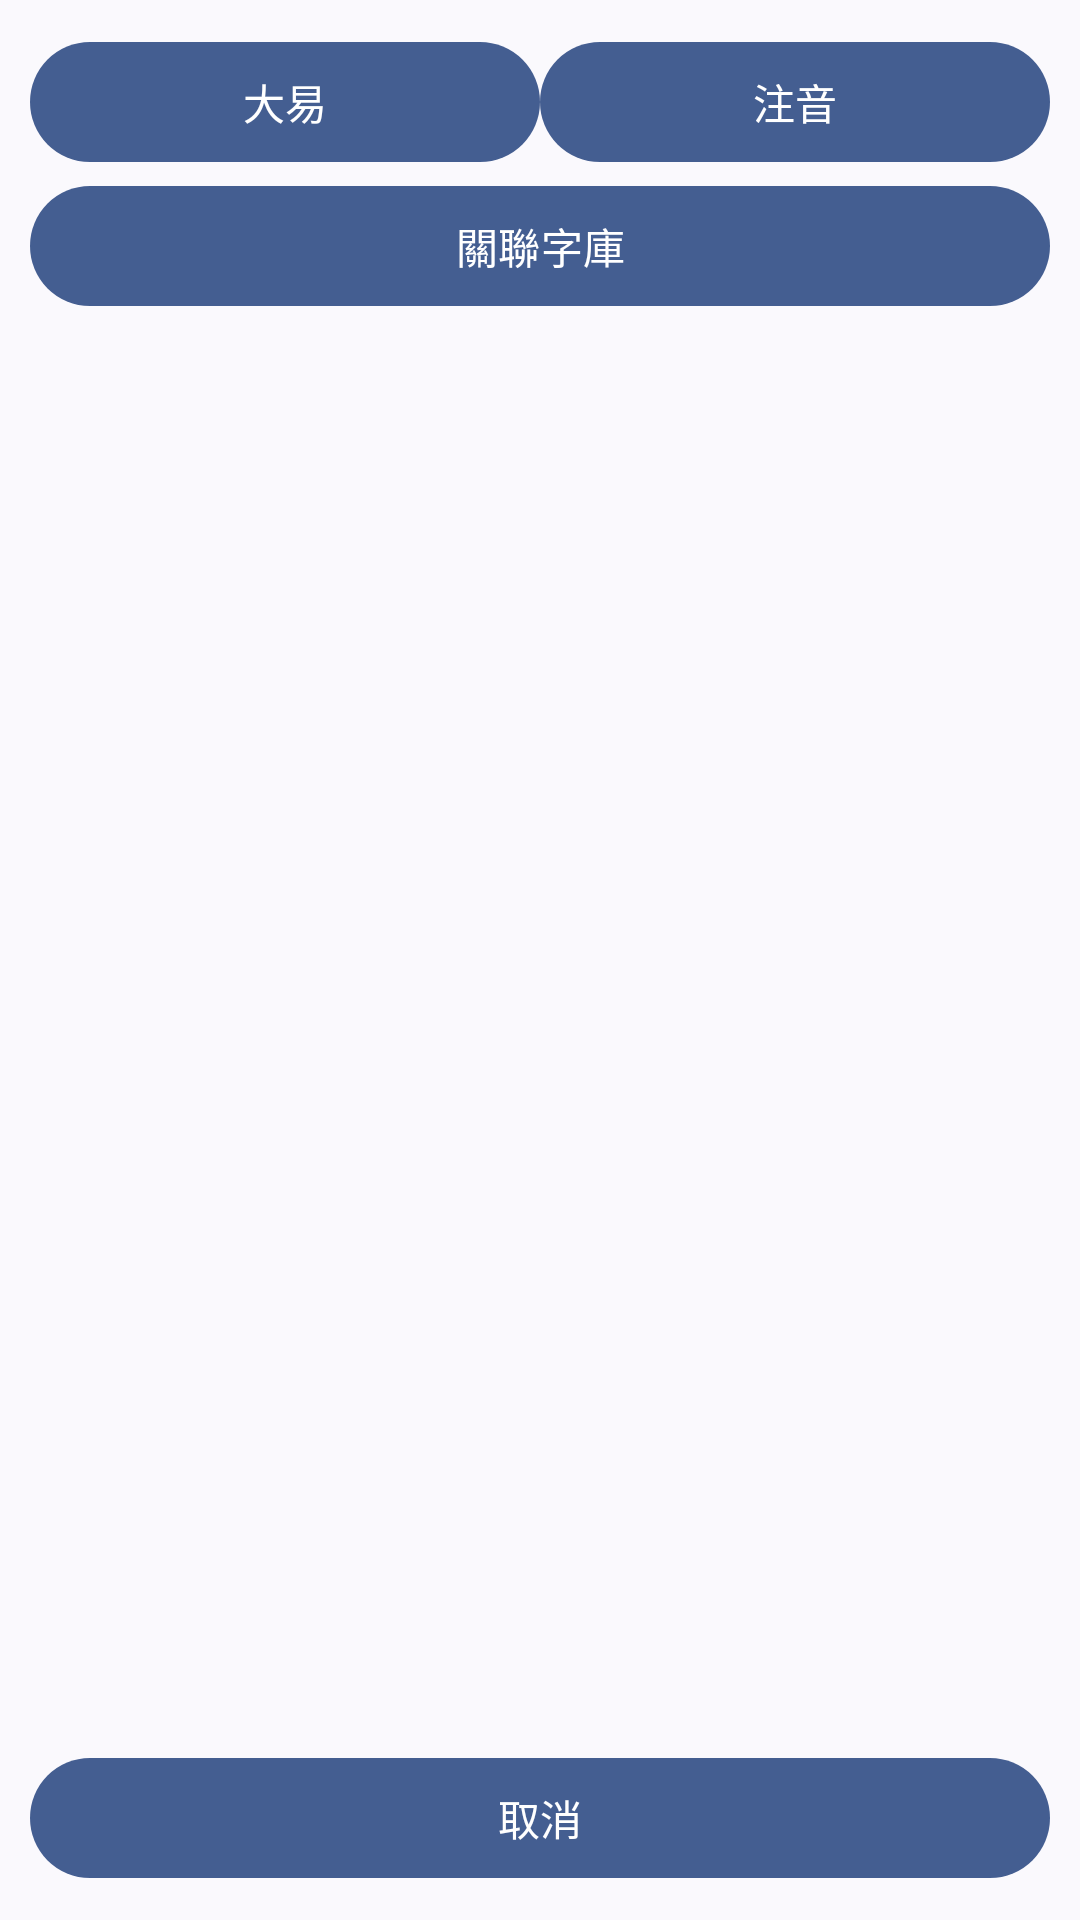

This screen was rendered from an Android layout file. Write that file and the resources it references.
<!-- AndroidManifest.xml: application theme AppTheme -->
<!-- res/layout/fragment_dialog_import.xml -->
<?xml version="1.0" encoding="utf-8"?>
<LinearLayout xmlns:android="http://schemas.android.com/apk/res/android"
    android:layout_width="match_parent"
    android:layout_height="match_parent"
    android:orientation="vertical"
    android:padding="10dp">

    <ScrollView
        android:id="@+id/scrollView3"
        android:layout_width="match_parent"
        android:layout_height="match_parent"
        android:layout_weight="1">

        <LinearLayout
            android:layout_width="match_parent"
            android:layout_height="match_parent"
            android:orientation="vertical">

            <LinearLayout
                android:layout_width="match_parent"
                android:layout_height="wrap_content"
                android:orientation="horizontal">

                <com.google.android.material.button.MaterialButton
                    android:id="@+id/btnImportDayi"
                    android:layout_width="match_parent"
                    android:layout_height="wrap_content"
                    android:layout_weight="1"
                    android:text="@string/im_dayi" />

                <com.google.android.material.button.MaterialButton
                    android:id="@+id/btnImportPhonetic"
                    android:layout_width="match_parent"
                    android:layout_height="wrap_content"
                    android:layout_weight="1"
                    android:text="@string/im_phonetic" />
            </LinearLayout>

            <LinearLayout
                android:layout_width="match_parent"
                android:layout_height="wrap_content"
                android:orientation="horizontal"/>

            <LinearLayout
                android:layout_width="match_parent"
                android:layout_height="wrap_content"
                android:layout_weight="1"
                android:orientation="horizontal"/>

            <LinearLayout
                android:layout_width="match_parent"
                android:layout_height="wrap_content"
                android:orientation="horizontal">

                <com.google.android.material.button.MaterialButton
                    android:id="@+id/btnImportRelated"
                    android:layout_width="match_parent"
                    android:layout_height="wrap_content"
                    android:layout_gravity="center_horizontal"
                    android:layout_weight="1"
                    android:text="@string/related" />
            </LinearLayout>
        </LinearLayout>


    </ScrollView>

    <com.google.android.material.button.MaterialButton
        android:id="@+id/btnImportCancel"
        android:layout_width="match_parent"
        android:layout_height="wrap_content"
        android:layout_gravity="center_horizontal"
        android:text="@string/dialog_cancel" />


</LinearLayout>
<!-- resources referenced by this layout -->
<resources>
  <string name="dialog_cancel">取消</string>
  <string name="im_dayi">大易</string>
  <string name="im_phonetic">注音</string>
  <string name="related">關聯字庫</string>
  <style name="AppTheme" parent="Theme.Material3.Light.NoActionBar">
          
          <item name="colorPrimary">@color/md_theme_primary</item>
          <item name="colorOnPrimary">@color/md_theme_onPrimary</item>
          <item name="colorPrimaryContainer">@color/md_theme_primaryContainer</item>
          <item name="colorOnPrimaryContainer">@color/md_theme_onPrimaryContainer</item>
          
          <item name="colorSecondary">@color/md_theme_secondary</item>
          <item name="colorOnSecondary">@color/md_theme_onSecondary</item>
          <item name="colorSecondaryContainer">@color/md_theme_secondaryContainer</item>
          <item name="colorOnSecondaryContainer">@color/md_theme_onSecondaryContainer</item>
          
          <item name="colorTertiary">@color/md_theme_tertiary</item>
          <item name="colorOnTertiary">@color/md_theme_onTertiary</item>
          
          <item name="colorError">@color/md_theme_error</item>
          <item name="colorOnError">@color/md_theme_onError</item>
          
          <item name="android:colorBackground">@color/md_theme_background</item>
          <item name="colorSurface">@color/md_theme_surface</item>
          <item name="colorOnSurface">@color/md_theme_onSurface</item>
          <item name="colorSurfaceVariant">@color/md_theme_surfaceVariant</item>
          <item name="colorOnSurfaceVariant">@color/md_theme_onSurfaceVariant</item>
          
          <item name="colorOutline">@color/md_theme_outline</item>
          
          <item name="android:statusBarColor">@android:color/transparent</item>
          <item name="android:navigationBarColor">@android:color/transparent</item>
          <item name="preferenceTheme">@style/PreferenceThemeOverlay</item>
      </style>
  <color name="md_theme_primary">#006C4C</color>
  <color name="md_theme_onPrimary">#FFFFFF</color>
  <color name="md_theme_primaryContainer">#89F8C7</color>
  <color name="md_theme_onPrimaryContainer">#002115</color>
  <color name="md_theme_secondary">#4C6358</color>
  <color name="md_theme_onSecondary">#FFFFFF</color>
  <color name="md_theme_secondaryContainer">#CFE9D9</color>
  <color name="md_theme_onSecondaryContainer">#092017</color>
  <color name="md_theme_tertiary">#3E6374</color>
  <color name="md_theme_onTertiary">#FFFFFF</color>
  <color name="md_theme_error">#BA1A1A</color>
  <color name="md_theme_onError">#FFFFFF</color>
  <color name="md_theme_background">#FBFDF8</color>
  <color name="md_theme_surface">#FBFDF8</color>
  <color name="md_theme_onSurface">#191C1A</color>
  <color name="md_theme_surfaceVariant">#DBE5DD</color>
  <color name="md_theme_onSurfaceVariant">#404943</color>
  <color name="md_theme_outline">#707972</color>
</resources>
